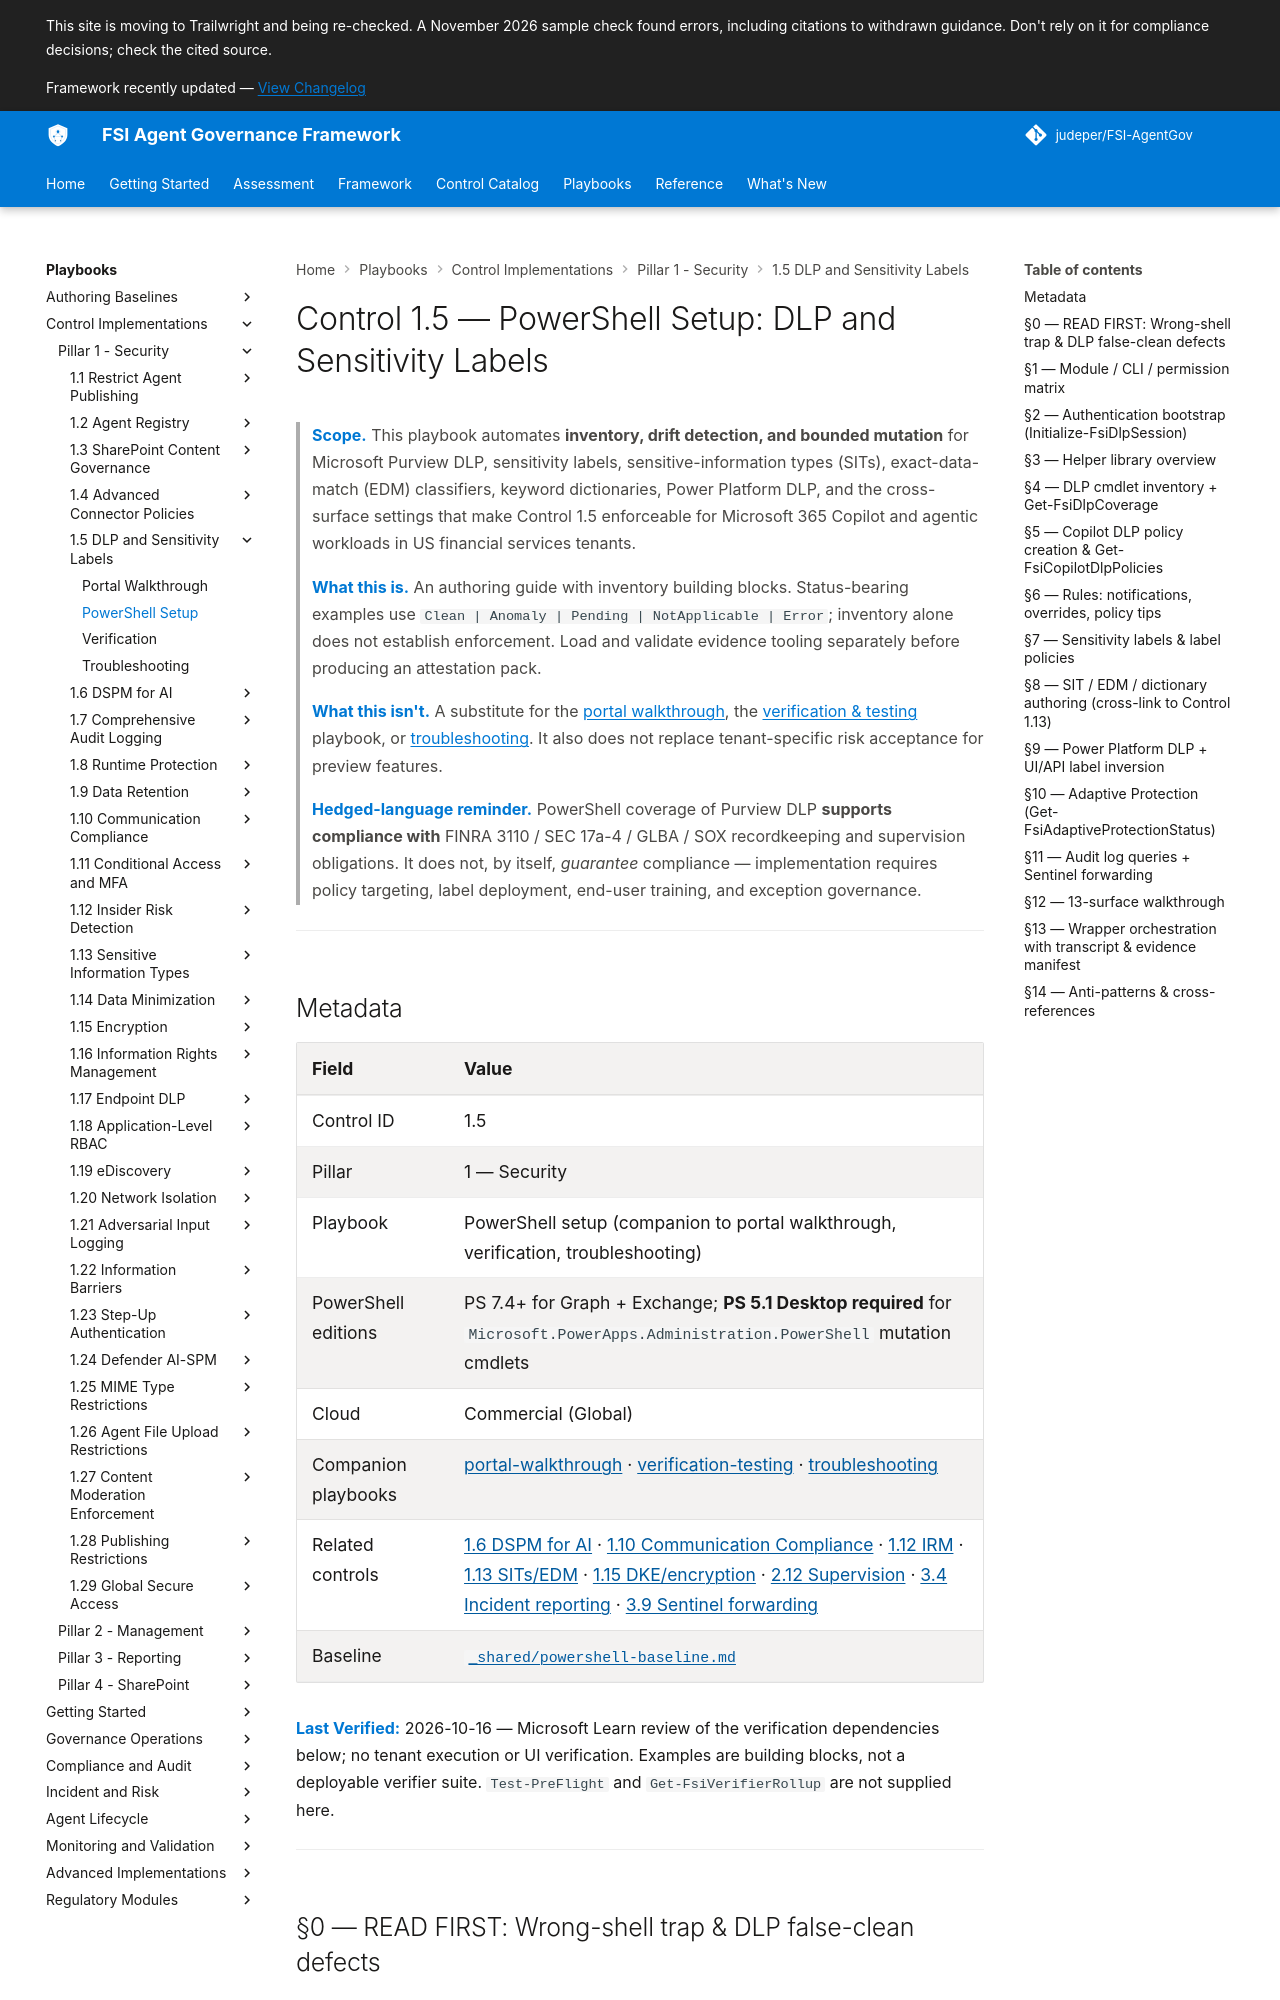

repository: judeper/FSI-AgentGov · page: playbooks/control-implementations/1.5/powershell-setup/index.html · generator: mkdocs

# Control 1.5 — PowerShell Setup: DLP and Sensitivity Labels

> **Scope.** This playbook automates **inventory, drift detection, and bounded mutation** for Microsoft Purview DLP, sensitivity labels, sensitive-information types (SITs), exact-data-match (EDM) classifiers, keyword dictionaries, Power Platform DLP, and the cross-surface settings that make Control 1.5 enforceable for Microsoft 365 Copilot and agentic workloads in US financial services tenants.
>
> **What this is.** An authoring guide with inventory building blocks. Status-bearing examples use `Clean | Anomaly | Pending | NotApplicable | Error`; inventory alone does not establish enforcement. Load and validate evidence tooling separately before producing an attestation pack.
>
> **What this isn't.** A substitute for the [portal walkthrough](portal-walkthrough.md), the [verification & testing](verification-testing.md) playbook, or [troubleshooting](troubleshooting.md). It also does not replace tenant-specific risk acceptance for preview features.
>
> **Hedged-language reminder.** PowerShell coverage of Purview DLP **supports compliance with** FINRA 3110 / SEC 17a-4 / GLBA / SOX recordkeeping and supervision obligations. It does not, by itself, *guarantee* compliance — implementation requires policy targeting, label deployment, end-user training, and exception governance.

---

## Metadata

| Field | Value |
|---|---|
| Control ID | 1.5 |
| Pillar | 1 — Security |
| Playbook | PowerShell setup (companion to portal walkthrough, verification, troubleshooting) |
| PowerShell editions | PS 7.4+ for Graph + Exchange; **PS 5.1 Desktop required** for `Microsoft.PowerApps.Administration.PowerShell` mutation cmdlets |
| Cloud | Commercial (Global) |
| Companion playbooks | [portal-walkthrough](portal-walkthrough.md) · [verification-testing](verification-testing.md) · [troubleshooting](troubleshooting.md) |
| Related controls | [1.6 DSPM for AI](../1.6/portal-walkthrough.md) · [1.10 Communication Compliance](../1.10/portal-walkthrough.md) · [1.12 IRM](../1.12/portal-walkthrough.md) · [1.13 SITs/EDM](../1.13/portal-walkthrough.md) · [1.15 DKE/encryption](../1.15/portal-walkthrough.md) · [2.12 Supervision](../2.12/portal-walkthrough.md) · [3.4 Incident reporting](../3.4/portal-walkthrough.md) · [3.9 Sentinel forwarding](../3.9/portal-walkthrough.md) |
| Baseline | [`_shared/powershell-baseline.md`](../../_shared/powershell-baseline.md) |

**Last Verified:** 2026-10-16 — Microsoft Learn review of the verification dependencies below; no tenant execution or UI verification. Examples are building blocks, not a deployable verifier suite. `Test-PreFlight` and `Get-FsiVerifierRollup` are not supplied here.

---
